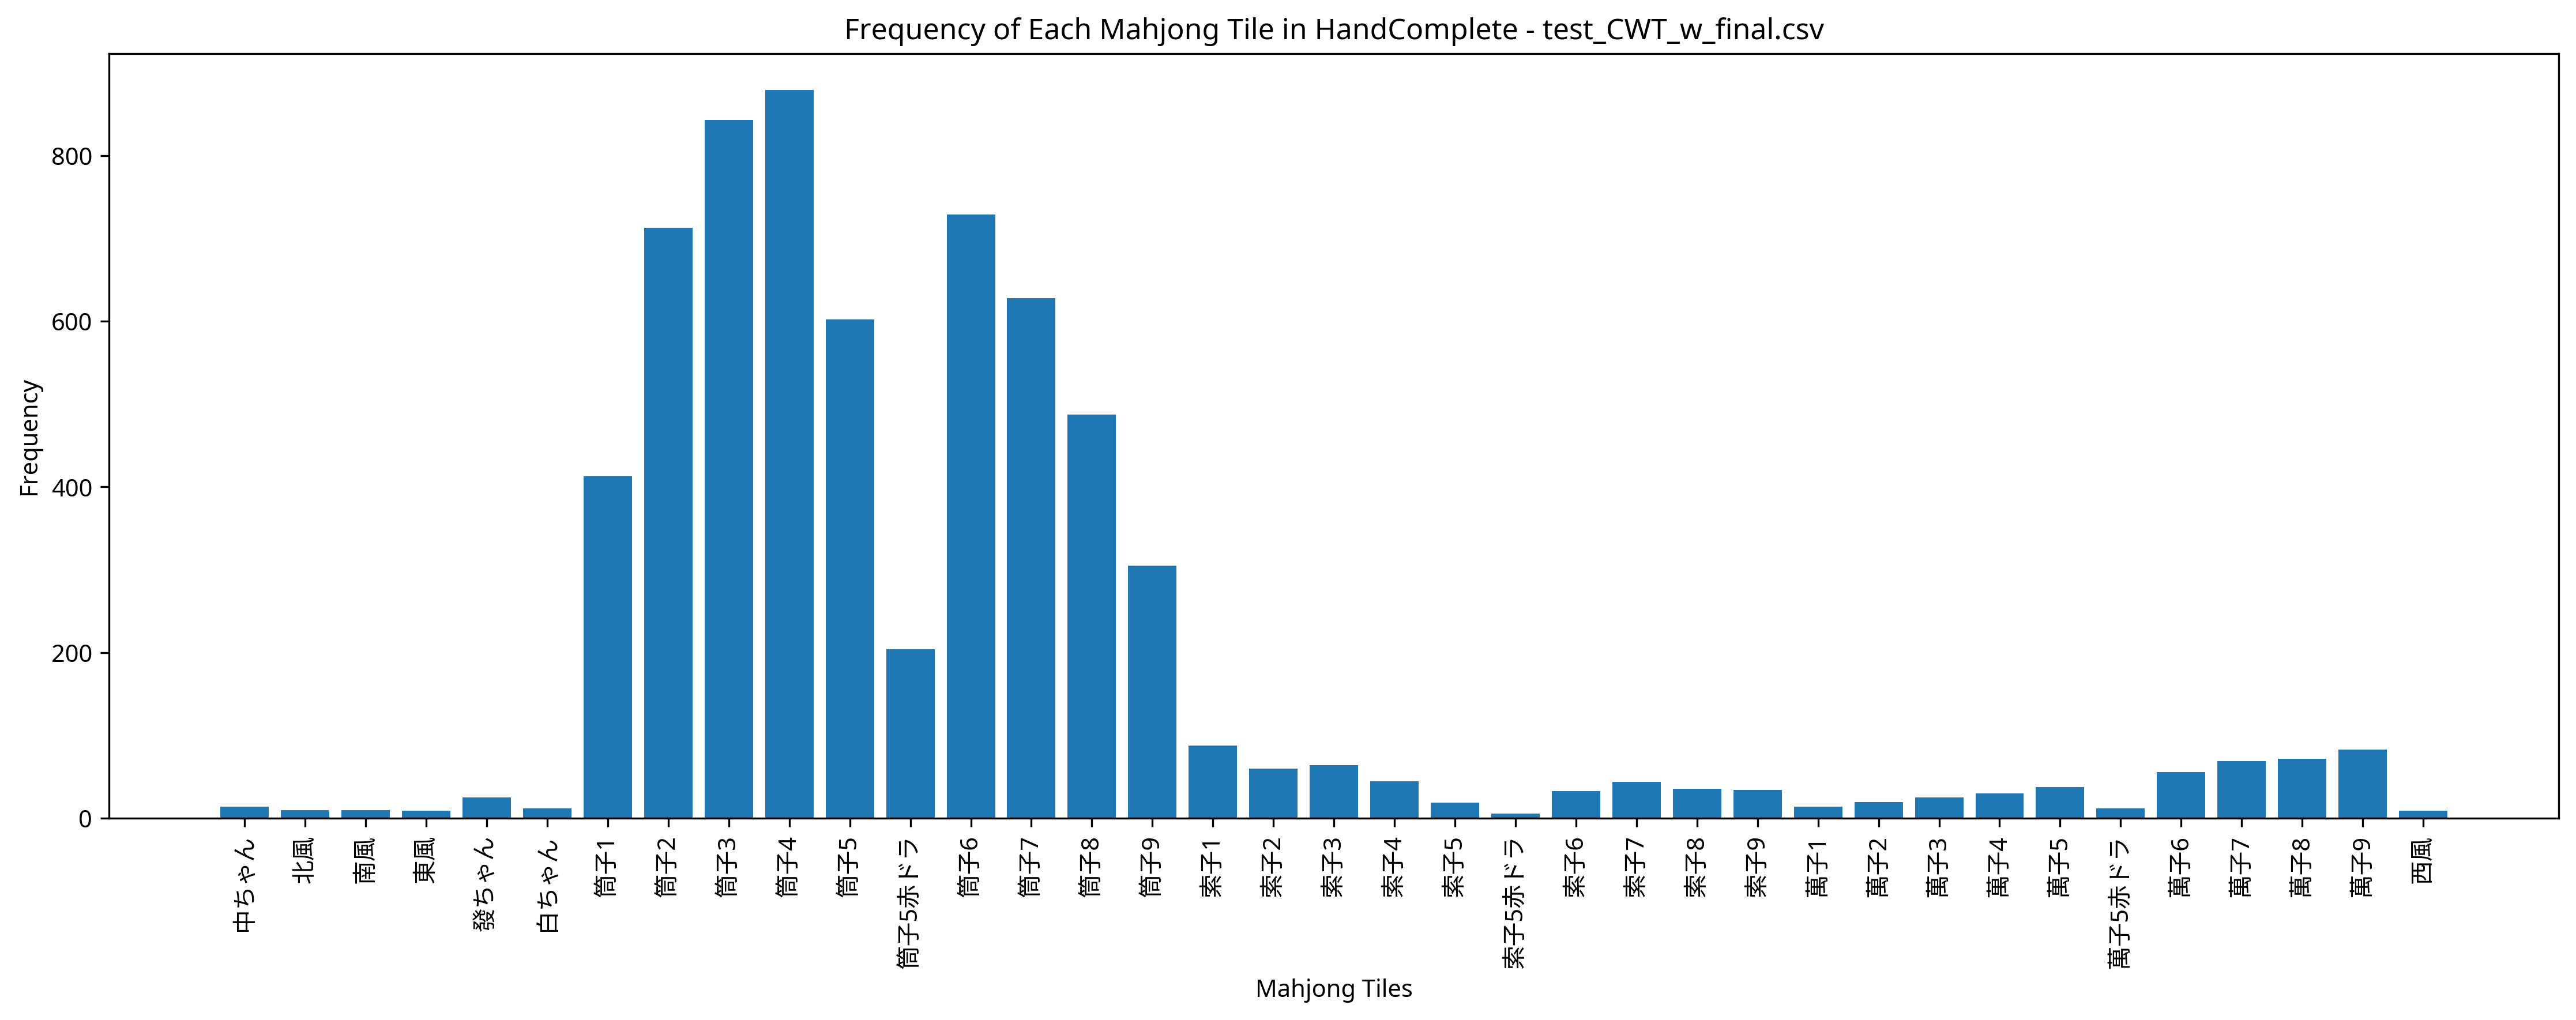

The table this chart was drawn from, first rows:
Episode, Seat, Score, Turn, Yaku, MZ_Score, TEZ_Score, TAZ_Score, Tenpai, HandComplete, AgariRate
1, West, 0, 109, , 0, 0, 0, 0, 筒子1 筒子2 筒子5 筒子5 筒子6 筒子6 筒子6 | 筒子2 筒子3 筒子…, 0.000
2, West, 0, 109, , 0, 0, 0, 0, 筒子2 筒子3 筒子3 筒子3 筒子3 筒子4 筒子4 | 萬子2 萬子2 萬子…, 0.000
3, West, 9000, 94, 二槓子 清一色, 0, 0, 0, 0, 筒子4 筒子5 筒子6 筒子9 筒子9 | 筒子1 筒子2 筒子2 筒子2 筒子…, 33.33
4, East, 6000, 95, 清一色, 0, 0, 0, 0, 筒子3 筒子4 筒子5 筒子7 筒子7 | 筒子1 筒子1 筒子1 筒子6 筒子…, 50
5, West, 0, 109, , 0, 0, 0, 0, 筒子6 筒子7 筒子7 筒子8 筒子8 筒子8 索子1 | 筒子3 筒子3 筒子…, 40
6, West, 9000, 86, 赤ドラ1 断么九 平和 清一色, 0, 0, 0, 0, 筒子3 筒子4 筒子5 筒子6 筒子6 | 筒子2 筒子3 筒子4 筒子5 筒子…, 50
7, South, 0, 110, , 0, 0, 0, 0, 萬子6 萬子7 萬子7 萬子7 萬子8 萬子8 萬子8 萬子8 萬子9 筒子8 …, 42.86
8, South, 0, 110, , 0, 0, 0, 0, 筒子3 筒子4 筒子7 筒子7 | 筒子1 筒子2 筒子2 筒子2 筒子2 筒子…, 37.5
9, South, 0, 110, , 0, 0, 0, 0, 筒子1 筒子4 筒子4 筒子6 | 萬子7 萬子7 萬子7 筒子3 筒子4 筒子…, 33.33
10, East, 5000, 48, 赤ドラ1 平和 混一色, 0, 0, 0, 0, 筒子3 筒子4 筒子4 筒子5赤ドラ 筒子5 筒子6 筒子7 筒子8 筒子9 東…, 40
11, West, 0, 110, , 0, 0, 0, 0, 筒子3 筒子3 筒子4 筒子4 | 筒子2 筒子3 筒子4 筒子6 筒子7 筒子…, 36.36
12, West, 6000, 66, 清一色, 0, 0, 0, 0, 筒子3 筒子4 筒子5 筒子6 筒子6 筒子7 筒子7 筒子8 筒子8 筒子9 …, 41.67
13, North, 6000, 64, 清一色, 0, 0, 0, 0, 筒子3 筒子3 筒子4 筒子5 筒子6 筒子6 筒子7 筒子8 | 筒子2 筒子…, 46.15
14, South, 0, 110, , 0, 0, 0, 0, 筒子5赤ドラ 筒子5 筒子7 筒子7 | 筒子4 筒子5 筒子6 筒子8 筒子8…, 42.86
15, North, 0, 110, , 0, 0, 0, 0, 筒子3 筒子3 筒子6 筒子6 | 筒子2 筒子3 筒子4 筒子7 筒子8 筒子…, 40
16, North, 0, 109, , 0, 0, 0, 0, 筒子3 筒子4 筒子4 筒子4 筒子4 筒子5赤ドラ 筒子5 | 筒子5 筒子6…, 37.5
17, East, 9000, 85, 赤ドラ1 断么九 平和 清一色, 0, 0, 0, 0, 筒子2 筒子2 筒子3 筒子4 筒子5 筒子5赤ドラ 筒子6 筒子7 | 筒子3…, 41.18
18, North, 6000, 99, 清一色, 0, 0, 0, 0, 筒子6 筒子6 | 筒子2 筒子3 筒子4 筒子4 筒子5 筒子6 筒子7 筒子…, 44.44
19, South, 9000, 83, 赤ドラ1 断么九 平和 清一色, 0, 0, 0, 0, 筒子3 筒子3 筒子4 筒子5赤ドラ 筒子5 筒子6 筒子6 筒子7 | 筒子2…, 47.37
20, North, 10000, 98, 赤ドラ1 二槓子 清一色, 0, 0, 0, 0, 筒子3 筒子4 筒子5赤ドラ 筒子6 筒子6 筒子6 筒子7 筒子7 | 筒子6…, 50
21, West, 7000, 108, 赤ドラ1 清一色, 0, 0, 0, 0, 筒子1 筒子2 筒子3 筒子4 筒子4 筒子4 筒子5 筒子5赤ドラ 筒子6 筒…, 52.38
22, East, 0, 109, , 0, 0, 0, 0, 筒子1 筒子2 筒子4 筒子4 筒子5 筒子6 筒子6 | 萬子9 萬子9 萬子…, 50
23, South, 0, 110, , 0, 0, 0, 0, 筒子3 筒子4 筒子4 筒子5 | 筒子2 筒子2 筒子2 筒子3 筒子3 筒子…, 47.83
24, East, 6000, 87, 清一色, 0, 0, 0, 0, 筒子4 筒子4 筒子4 筒子5 筒子5 筒子5 筒子6 筒子7 筒子8 筒子8 …, 50
25, East, 6000, 62, 清一色, 0, 0, 0, 0, 筒子4 筒子5 筒子6 筒子6 筒子7 筒子8 筒子8 筒子8 筒子9 筒子9 …, 52
26, East, 6000, 81, 清一色, 0, 0, 0, 0, 筒子1 筒子1 筒子1 筒子4 筒子4 筒子4 筒子5 筒子6 | 筒子6 筒子…, 53.85
27, West, 0, 109, , 0, 0, 0, 0, 筒子6 筒子8 筒子8 筒子8 筒子8 筒子9 筒子9 | 筒子5 筒子5 筒子…, 51.85
28, West, 0, 109, , 0, 0, 0, 0, 筒子3 筒子3 筒子5 筒子6 筒子7 筒子7 筒子8 | 筒子2 筒子2 筒子…, 50
29, East, 7000, 81, 赤ドラ1 清一色, 0, 0, 0, 0, 筒子1 筒子1 筒子2 筒子3 筒子4 | 筒子1 筒子2 筒子3 筒子5 筒子…, 51.72
30, East, 7000, 79, 赤ドラ1 清一色, 0, 0, 0, 0, 筒子3 筒子3 筒子4 筒子5 筒子6 | 筒子1 筒子1 筒子1 筒子4 筒子…, 53.33
31, South, 0, 109, , 0, 0, 0, 0, 筒子2 | 筒子2 筒子3 筒子4 筒子4 筒子5 筒子5赤ドラ 筒子5 筒子6…, 51.61
32, North, 0, 109, , 0, 0, 0, 0, 筒子2 | 筒子3 筒子3 筒子3 筒子3 筒子4 筒子5 筒子5 筒子5赤ドラ…, 50
33, South, 0, 109, , 0, 0, 0, 0, 萬子5赤ドラ 萬子5 萬子5 萬子6 萬子7 萬子7 萬子8 萬子8 萬子9 萬…, 48.48
34, East, 0, 110, , 0, 0, 0, 0, 筒子4 筒子5赤ドラ 筒子5 筒子5 | 筒子5 筒子6 筒子7 筒子8 筒子8…, 47.06
35, East, 0, 110, , 0, 0, 0, 0, 筒子2 筒子2 筒子3 筒子4 | 筒子1 筒子1 筒子1 筒子3 筒子4 筒子…, 45.71
36, East, 0, 110, , 0, 0, 0, 0, 筒子4 筒子4 筒子6 中ちゃん | 萬子5 萬子6 萬子7 筒子3 筒子3 筒…, 44.44
37, South, 0, 110, , 0, 0, 0, 0, 筒子5 筒子6 筒子6 筒子6 筒子6 筒子7 筒子7 筒子7 筒子8 筒子8 …, 43.24
38, West, 10000, 69, 平和 清一色 三連刻, 0, 0, 0, 0, 筒子1 筒子1 筒子2 筒子3 筒子4 | 筒子1 筒子2 筒子2 筒子3 筒子…, 44.74
39, East, 11000, 108, 赤ドラ1 平和 清一色 一気通貫, 0, 0, 0, 0, 筒子2 筒子2 | 筒子1 筒子2 筒子3 筒子3 筒子4 筒子4 筒子5 筒子…, 46.15
40, West, 6000, 62, 清一色, 0, 0, 0, 0, 筒子1 筒子2 筒子2 筒子2 筒子2 筒子3 筒子5 筒子5 | 筒子4 筒子…, 47.5
41, East, 7000, 100, 赤ドラ1 清一色, 0, 0, 0, 0, 筒子1 筒子1 筒子1 筒子2 筒子2 | 筒子4 筒子4 筒子4 筒子5赤ドラ…, 48.78
42, South, 7000, 88, 赤ドラ1 清一色, 0, 0, 0, 0, 筒子1 筒子1 筒子4 筒子5 筒子5赤ドラ 筒子6 筒子6 筒子7 | 筒子4…, 50
43, North, 0, 110, , 0, 0, 0, 0, 萬子5 萬子8 萬子8 萬子9 萬子9 筒子1 筒子1 筒子1 筒子2 筒子2 …, 48.84
44, West, 0, 110, , 0, 0, 0, 0, 筒子6 筒子6 筒子6 筒子7 | 筒子6 筒子7 筒子7 筒子8 筒子8 筒子…, 47.73
45, South, 7000, 93, 断么九 清一色, 0, 0, 0, 0, 筒子3 筒子3 筒子7 筒子7 筒子7 | 筒子2 筒子2 筒子2 筒子2 筒子…, 48.89
46, West, 7000, 65, 赤ドラ1 清一色, 0, 0, 0, 0, 筒子1 筒子1 筒子2 筒子2 筒子2 | 筒子3 筒子4 筒子4 筒子5赤ドラ…, 50
47, South, 0, 109, , 0, 0, 0, 0, 筒子5 筒子5 筒子6 筒子6 筒子9 筒子9 筒子9 | 萬子7 萬子7 萬子…, 48.94
48, South, 0, 110, , 0, 0, 0, 0, 筒子1 筒子2 筒子3 筒子7 | 筒子2 筒子3 筒子4 筒子6 筒子7 筒子…, 47.92
49, North, 7000, 89, 赤ドラ1 清一色, 0, 0, 0, 0, 筒子5赤ドラ 筒子6 筒子7 筒子8 筒子8 筒子8 筒子9 筒子9 | 筒子2…, 48.98
50, North, 7000, 80, 平和 清一色, 0, 0, 0, 0, 筒子1 筒子2 筒子3 筒子5 筒子6 筒子6 筒子6 筒子7 | 筒子2 筒子…, 50
51, East, 7000, 85, 断么九 清一色, 0, 0, 0, 0, 筒子2 筒子2 筒子3 筒子3 筒子3 | 筒子4 筒子5 筒子6 筒子7 筒子…, 50.98
52, South, 0, 110, , 0, 0, 0, 0, 筒子2 筒子2 筒子3 筒子3 | 筒子1 筒子2 筒子3 筒子3 筒子4 筒子…, 50
53, East, 0, 109, , 0, 0, 0, 0, 筒子8 | 筒子4 筒子5 筒子6 筒子6 筒子6 筒子6 筒子7 筒子7 筒子…, 49.06
54, West, 7000, 72, 平和 清一色, 0, 0, 0, 0, 筒子4 筒子4 筒子5 筒子6 筒子7 筒子7 筒子7 筒子8 筒子8 筒子9 …, 50
55, North, 0, 109, , 0, 0, 0, 0, 萬子6 | 萬子2 萬子2 萬子2 筒子4 筒子4 筒子4 筒子5赤ドラ 筒子6…, 49.09
56, East, 7000, 85, 平和 清一色, 0, 0, 0, 0, 筒子2 筒子3 筒子4 筒子4 筒子5 筒子6 筒子7 筒子7 | 筒子3 筒子…, 50
57, North, 4000, 96, 七対子 赤ドラ1, 0, 0, 0, 0, 筒子1 筒子1 筒子2 筒子2 筒子3 筒子3 筒子5 筒子5赤ドラ 筒子7 筒…, 50.88
58, South, 6000, 89, 清一色, 0, 0, 0, 0, 筒子2 筒子2 筒子2 筒子5 筒子5 筒子5 筒子7 筒子8 筒子8 筒子8 …, 51.72
59, North, 0, 109, , 0, 0, 0, 0, 筒子4 | 筒子2 筒子3 筒子4 筒子5 筒子5赤ドラ 筒子5 筒子6 筒子6…, 50.85
60, South, 0, 109, , 0, 0, 0, 0, 筒子3 | 筒子2 筒子3 筒子4 筒子4 筒子4 筒子4 筒子8 筒子8 筒子…, 50
... 440 more rows
